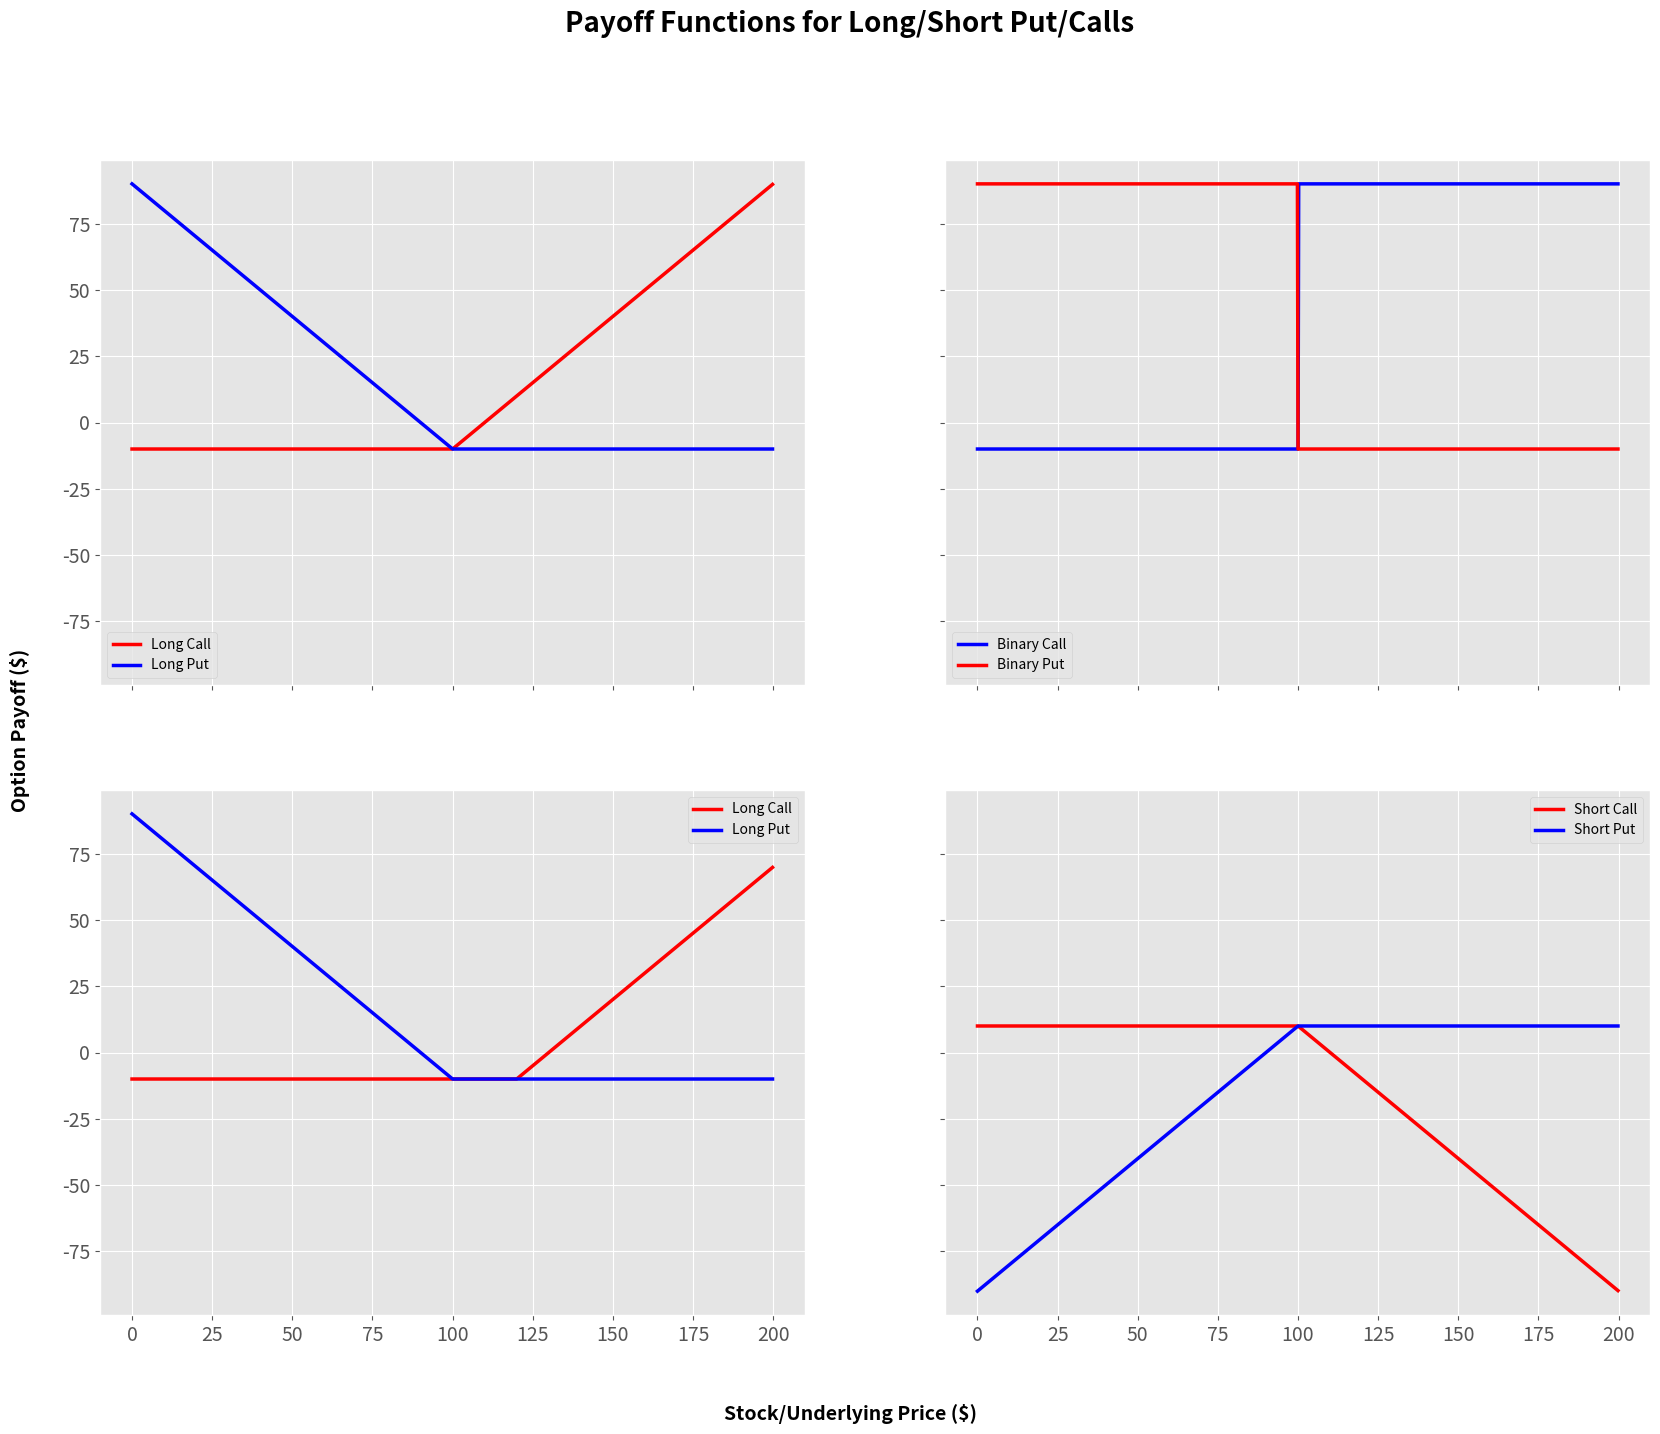
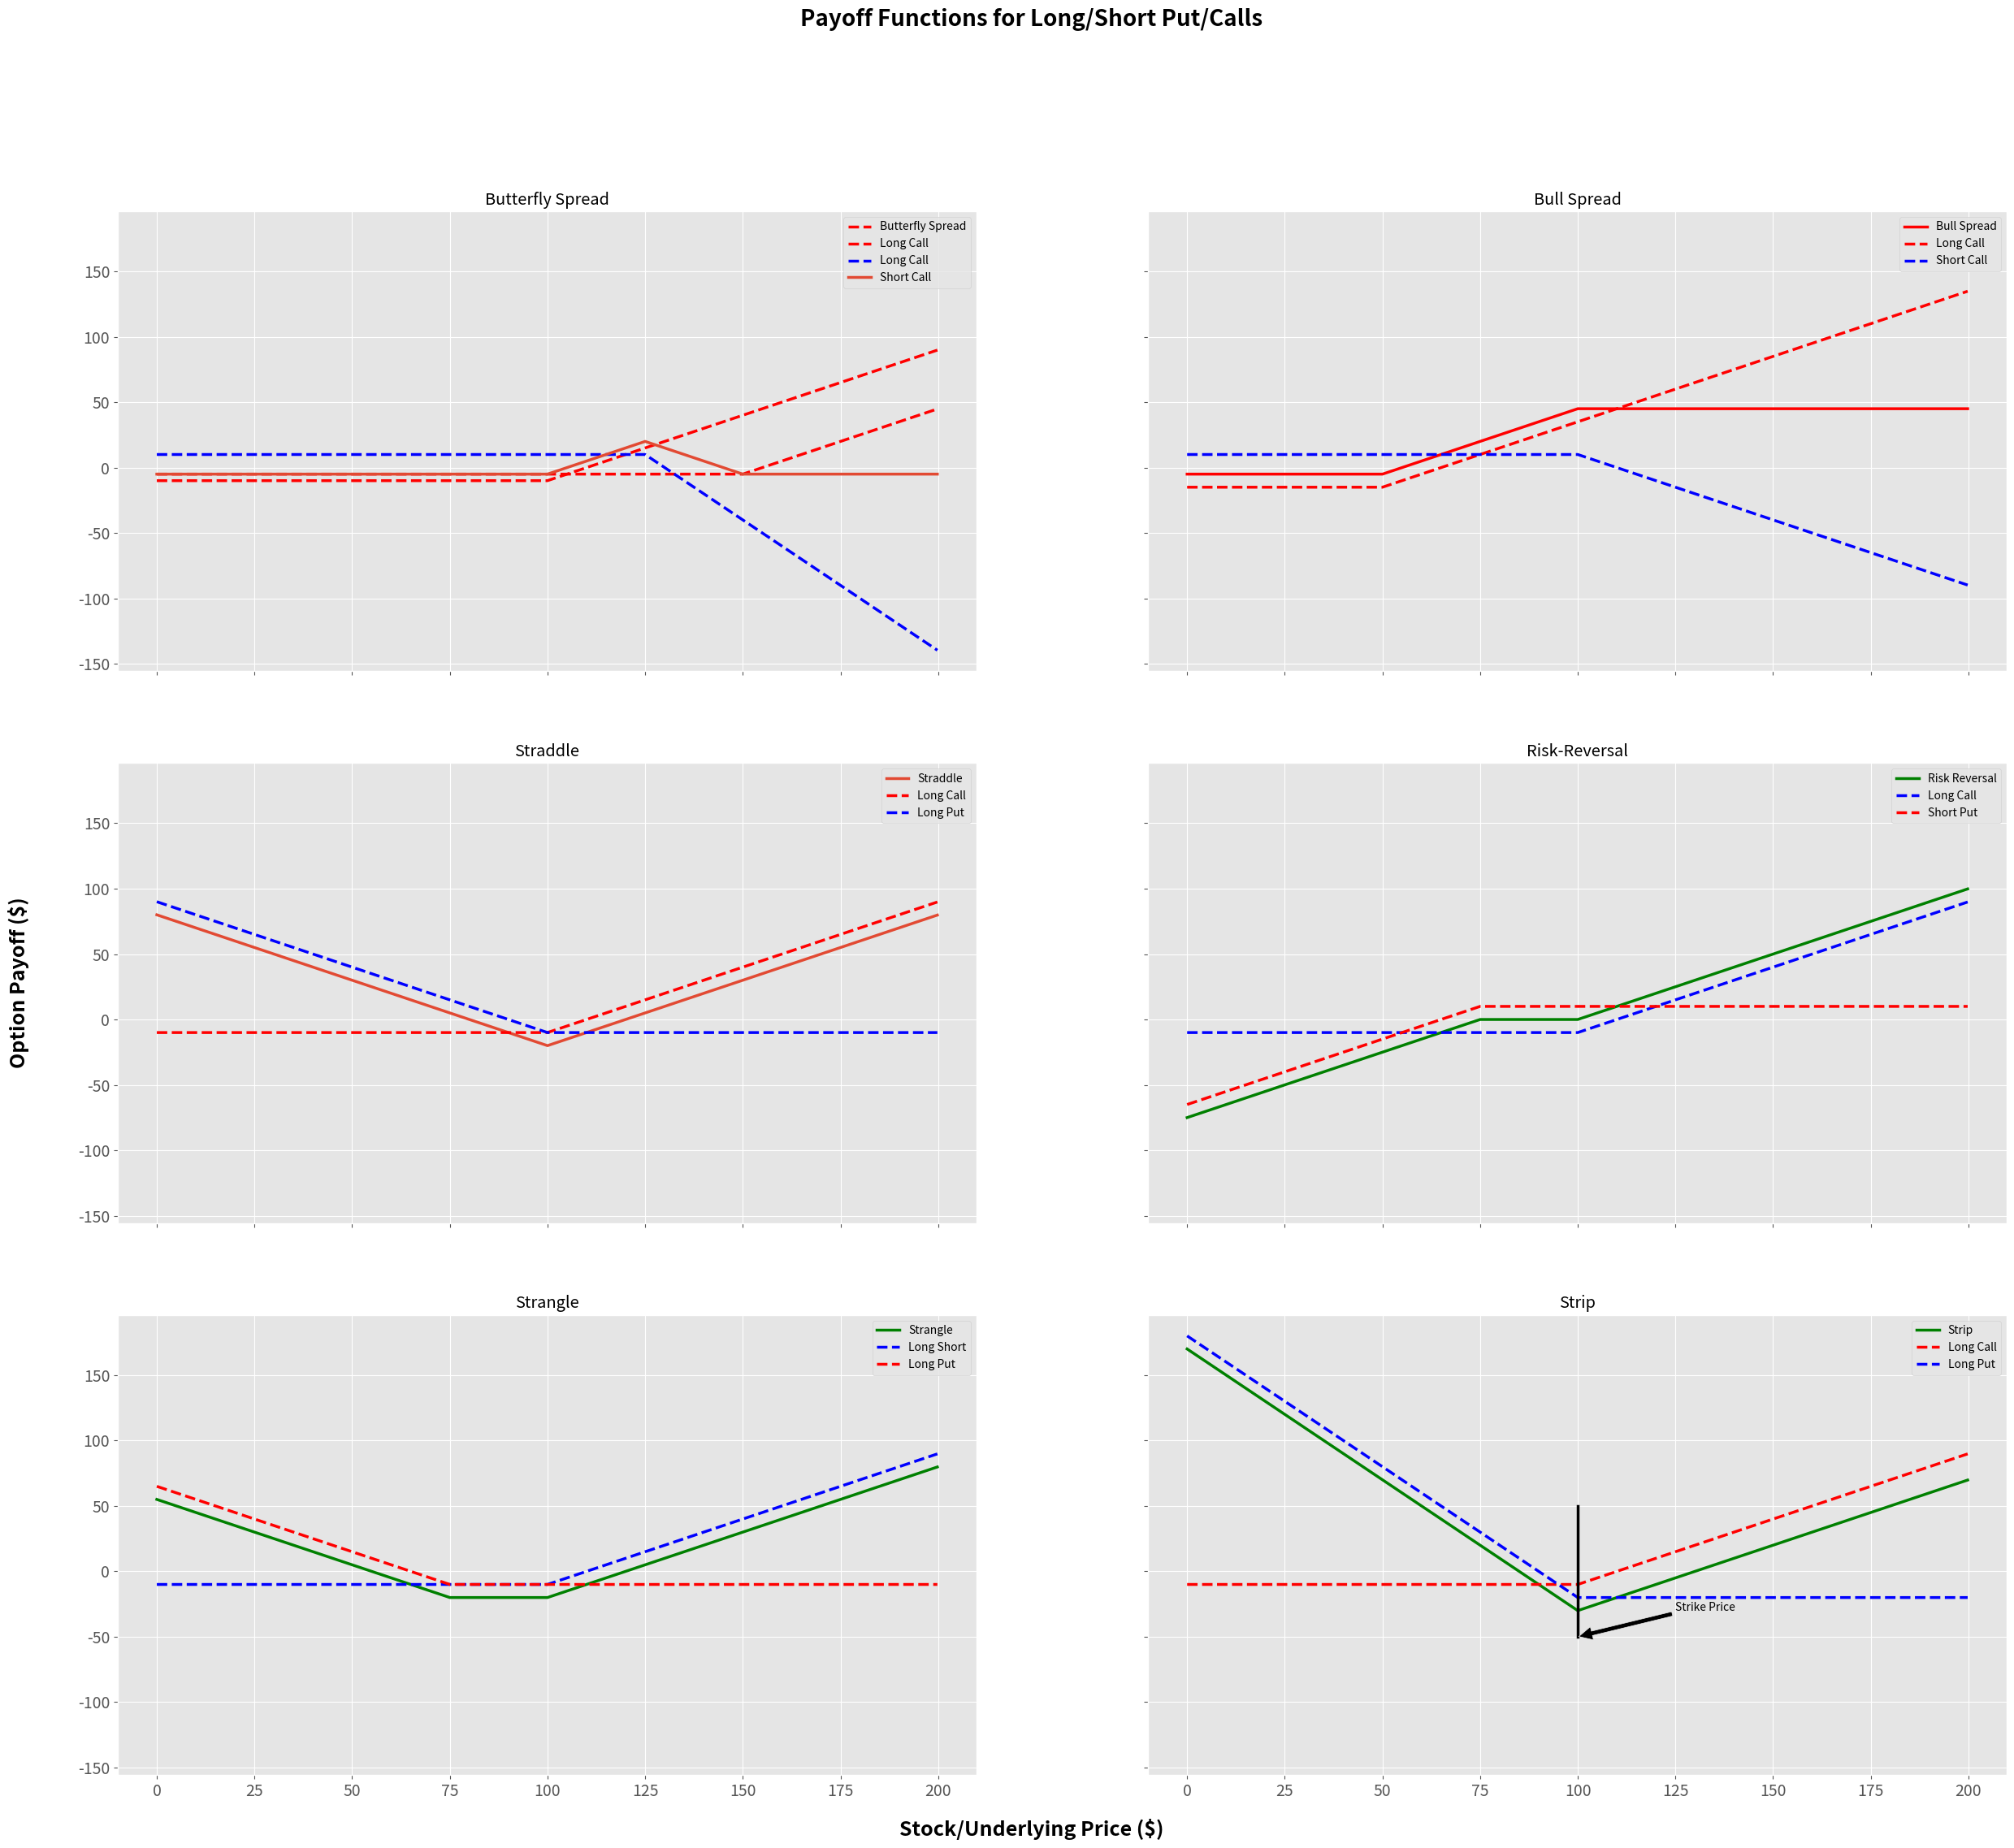

The script that saved these images, in order:
import pandas as pd
import matplotlib.pyplot as plt
import numpy as np
plt.style.use('ggplot')
plt.rcParams['xtick.labelsize'] = 14
plt.rcParams['ytick.labelsize'] = 14
plt.rcParams['figure.titlesize'] = 18
plt.rcParams['figure.titleweight'] = 'medium'
plt.rcParams['lines.linewidth'] = 2.5

# S = stock underlying
# K = strike price
# Price = premium paid for option

S = 100
K = 110
Price = 1.27

def long_call(S, K, Price):
    # Long Call Payoff = max(Stock Price - Strike Price, 0)
    # If we are long a call, we would only elect to call if the current stock price is greater than 
    # the strike price on our option
    
    P = list(map(lambda x: max(x - K, 0) - Price, S))
    return P

def long_put(S, K, Price):
    # Long Put Payoff = max(Strike Price - Stock Price, 0)
    # If we are long a call, we would only elect to call if the current stock price is less than 
    # the strike price on our option
    
    P = list(map(lambda x: max(K - x,0) - Price, S))
    return P
   
def short_call(S, K, Price):
    # Payoff a shortcall is just the inverse of the payoff of a long call
    
    P = long_call(S, K, Price)
    return [-1.0*p for p in P]

def short_put(S,K, Price):
    # Payoff a short put is just the inverse of the payoff of a long put

    P = long_put(S,K, Price)
    return [-1.0*p for p in P]
    
def binary_call(S, K, Price):
    # Payoff of a binary call is either:
    # 1. Strike if current price > strike
    # 2. 0
    
    P = list(map(lambda x:  K - Price if x > K else 0 - Price, S))
    return P

def binary_put(S,K, Price):
    # Payoff of a binary call is either:
    # 1. Strike if current price < strike
    # 2. 0
    
    P = list(map(lambda x:  K - Price if x < K else 0 - Price, S))
    return P

S = [t/5 for t in range(0,1000)]

fig, ax = plt.subplots(nrows=2, ncols=2, sharex=True, sharey=True, figsize = (20,15))
fig.suptitle('Payoff Functions for Long/Short Put/Calls', fontsize=20, fontweight='bold')
fig.text(0.5, 0.04, 'Stock/Underlying Price ($)', ha='center', fontsize=14, fontweight='bold')
fig.text(0.08, 0.5, 'Option Payoff ($)', va='center', rotation='vertical', fontsize=14, fontweight='bold')

lc_P = long_call(S,100, 10)
lp_P = long_put(S,100, 10)
plt.subplot(221)
plt.plot(S, lc_P, 'r')
plt.plot(S, lp_P, 'b')
plt.legend(["Long Call", "Long Put"])

bc_C = binary_call(S,100, 10)
bp_P = binary_put(S,100, 10)
plt.subplot(222)
plt.plot(S, bc_C, 'b')
plt.plot(S, bp_P, 'r')
plt.legend(["Binary Call", "Binary Put"])

T2 = long_call(S, 120, 10)
T4 = long_put(S,100, 10)
plt.subplot(223)
plt.plot(S,T2, 'r')
plt.plot(S, T4, 'b')
plt.legend(["Long Call", "Long Put"])

sc_P = short_call(S,100, 10)
sp_P = short_put(S,100, 10)
plt.subplot(224)
plt.plot(S, sc_P, 'r')
plt.plot(S, sp_P, 'b')
plt.legend(["Short Call", "Short Put"])

plt.show()

def bull_spread(S, E1, E2, Price1, Price2):
    
    P_1 = long_call(S, E1, Price1)
    P_2 = short_call(S, E2, Price2)
    return [x+y for x,y in zip(P_1, P_2)] 
     
def bear_spread(S, E1, E2, Price1, Price2):
    
    P = bull_spread(S,E1, E2, Price1, Price2)
    return [-1.0*p + 1.0 for p in P] 

def straddle(S, E, Price1, Price2):
    
    P_1 = long_call(S, E, Price1)
    P_2 = long_put(S, E, Price2)
    return [x+y for x,y in zip(P_1, P_2)]
    
def risk_reversal(S, E1, E2, Price1, Price2):
    
    P_1 = long_call(S, E1, Price1)
    P_2 = short_put(S,E2, Price2)
    return [x + y for x, y in zip(P_1, P_2)]

def strangle(S, E1, E2, Price1, Price2):
    
    P_1 = long_call(S, E1, Price1)
    P_2 = long_put(S, E2, Price2)
    return [x + y for x, y in zip(P_1, P_2)]


def butterfly_spread(S, E1, E2, E3, Price1, Price2, Price3):
    
    P_1 = long_call(S, E1, Price1)
    P_2 = long_call(S, E3, Price3)
    P_3 = short_call(S, E2, Price2)
    P_3 =[2*p for p in P_3]
    return [x + y + z for x, y, z in zip(P_1, P_2, P_3)]
    
def strip(S, E1, Price1, Price2):
    
    P_1 = long_call(S, E1, Price1)
    P_2 = long_put(S, E1, Price2)
    P_2 = [2*p for p in P_2]
    return [x+y for x,y in zip(P_1, P_2)]

fig, ax = plt.subplots(nrows=3, ncols=2, sharex=True, sharey=True, figsize=(30, 25))
fig.suptitle('Payoff Functions for Long/Short Put/Calls', fontsize=20, fontweight='bold')
fig.text(0.5, 0.08, 'Stock/Underlying Price ($)', ha='center', fontsize=18, fontweight='bold')
fig.text(0.08, 0.5, 'Option Payoff ($)', va='center', rotation='vertical', fontsize=18, fontweight='bold')

plt.subplot(321)
P = butterfly_spread(S, 100, 125, 150, 10, 5, 5)
P_1 = long_call(S, 100, 10)
P_2 = long_call(S, 150, 5)
P_3 = short_call(S, 125, 5)
P_3 =[2*p for p in P_3]
plt.plot(S, P_1, 'r--')
plt.plot(S, P_2, 'r--')
plt.plot(S, P_3, 'b--')
plt.plot(S, P)
plt.legend(["Butterfly Spread", "Long Call", "Long Call", "Short Call"])
plt.title("Butterfly Spread")

plt.subplot(322)
P1 = bull_spread(S,50, 100, 15, 10)
long_c = long_call(S, 50, 15)
short_c = short_call(S, 100, 10)
    
plt.plot(S, P1, 'r')
plt.plot(S, long_c, 'r--')
plt.plot(S, short_c, 'b--')

plt.legend(["Bull Spread", "Long Call", "Short Call"])
plt.title("Bull Spread")

plt.subplot(323)
P = straddle(S,100, 10, 10)
P_longcall = long_call(S, 100, 10)
P_longput = long_put(S, 100, 10)
plt.plot(S, P) 
plt.plot(S, P_longcall, 'r--')
plt.plot(S, P_longput, 'b--')
plt.legend(["Straddle", "Long Call", "Long Put"])
plt.title("Straddle")

plt.subplot(324)
P = risk_reversal(S,100,75, 10, 10)
P_longcall = long_call(S, 100, 10)
P_shortput = short_put(S,75, 10)
plt.plot(S, P, 'g')
plt.plot(S, P_longcall, 'b--')
plt.plot(S, P_shortput, 'r--')
plt.legend(["Risk Reversal", "Long Call", "Short Put"])
plt.title("Risk-Reversal")

plt.subplot(325)
P = strangle(S,100, 75, 10, 10)
P_longcall = long_call(S, 100, 10)
P_longput = long_put(S, 75, 10)
plt.plot(S, P, 'g')
plt.plot(S, P_longcall, 'b--')
plt.plot(S, P_longput, 'r--')
plt.legend(["Strangle", "Long Short", "Long Put"])
plt.title("Strangle")

plt.subplot(326)
P_1 = long_call(S, 100, 10)
P_2 = long_put(S, 100, 10)
P_2 = [2*p for p in P_2]
P = strip(S, 100, 10, 10 )
plt.plot(S, P, 'g')
plt.plot(S, P_1, 'r--')
plt.plot(S, P_2, 'b--')
plt.plot([100,100],[-50,50],'black')
plt.legend(["Strip", "Long Call", "Long Put"])
plt.annotate('Strike Price', 
            xy=(100, -50), 
            xytext=(125, -30), 
            arrowprops = dict(facecolor='black', shrink=0.01))
plt.title("Strip")

plt.show()

from scipy.stats import norm

#S: underlying stock price
#K: Option stike price
#r: risk free rate
#D: dividend value
#vol: Volatility
#T: time to expiry (assumed that we're measuring from t=0 to T)

def d1_calc(S,K,r,vol,T,t):
    #Calculates d1 in the BSM equation
    return (np.log(S/K) + (r + 0.5 * vol**2) * (T-t)/(vol*np.sqrt(T-t)))

def BS_call(S, K, r, vol, T, t):
    d1 = d1_calc(S, K, r, vol, T, t)
    d2 = d1 - vol * np.sqrt(T)
    return S * norm.cdf(d1) - K * np.exp(-r*T)*norm.cdf(d2)

def BS_put(S, K, r, vol, T, t):
    return BS_call(S, K, r, vol, T, t) - S + np.exp(-r*(T-t))*K

def BS_binary_call(S, K, r, vol, T, t):
    d1 = d1_calc(S, K, r, vol, T, t)
    d2 = d1 - vol * np.sqrt(T-t)
    return np.exp(-r*T)*norm.cdf(d2)

def BS_binary_put(S, K, r, vol, T, t):
    return BS_binary_call(S, K, r, vol, T,t) - S + np.exp(-r*(T-t))*K

#1st Order Greeks

def delta(S, K, r, vol, T, t, otype):
    d1 = d1_calc(S, K, r, vol, T, t)
    d2 = d1 - vol * np.sqrt(T-t)
    
    if(otype == "call"):
        delta = np.exp(-(T-t))*norm.cdf(d1)
    elif(otype == "put"):
        delta = -np.exp(-(T-t))*norm.cdf(-d1)

    return delta

#Gamma for calls/puts the same

def vega(S,K,r,vol,T,t,otype):
    d1 = d1_calc(S,K,r,vol,T,t)
    return S * norm.pdf(d1) * np.sqrt(T-t)

def rho(S,K,r,vol,T,t,otype):
    d1 = d1_calc(S,K,r,vol,T,t)
    d2 = d1 - vol*np.sqrt(T-t)

    if(otype == 'call'):
        rho = K*(T-t)*np.exp(-r*(T-t))*norm.cdf(d2)
    elif(otype == 'put'):
        rho = -K*(T-t)*np.exp(-r*(T-t))*norm.cdf(-d2)

    return rho

def theta(S, K, r, vol, T, t, otype):
    d1 = d1_calc(S, K, r, vol, T, t)
    d2 = d1 - vol*np.sqrt(T-t)

    if(otype == 'call'):
        theta = -(S*norm.pdf(d1)*vol / (2*np.sqrt(T-t))) - r*K*np.exp(-r*(T-t))*norm.cdf(d2)
    elif(otype == 'put'):
        theta = -(S*norm.pdf(d1)*vol / (2*np.sqrt(T-t))) + r*K*np.exp(-r*(T-t))*norm.cdf(-d2)

    return theta

#2nd Order Greeks

def gamma(S, K, r, vol, T, t, otype):
    d1 = d1_calc(S, K, r, vol, T, t)
    gamma = (norm.pdf(d1)) / (S * vol * np.sqrt(T-t))

    return gamma

def charm(S , K, r, vol, T, t, otype):
    d1 = d1_calc(S, K, r, vol, T, t)
    d2 = d1 - vol*np.sqrt(T-t)
    charm = -norm.pdf(d1)*(2*r*(T-t) - d2*vol*np.sqrt(T-t)/(2*(T-t)*vol*np.sqrt(T-t))) 

    return charm